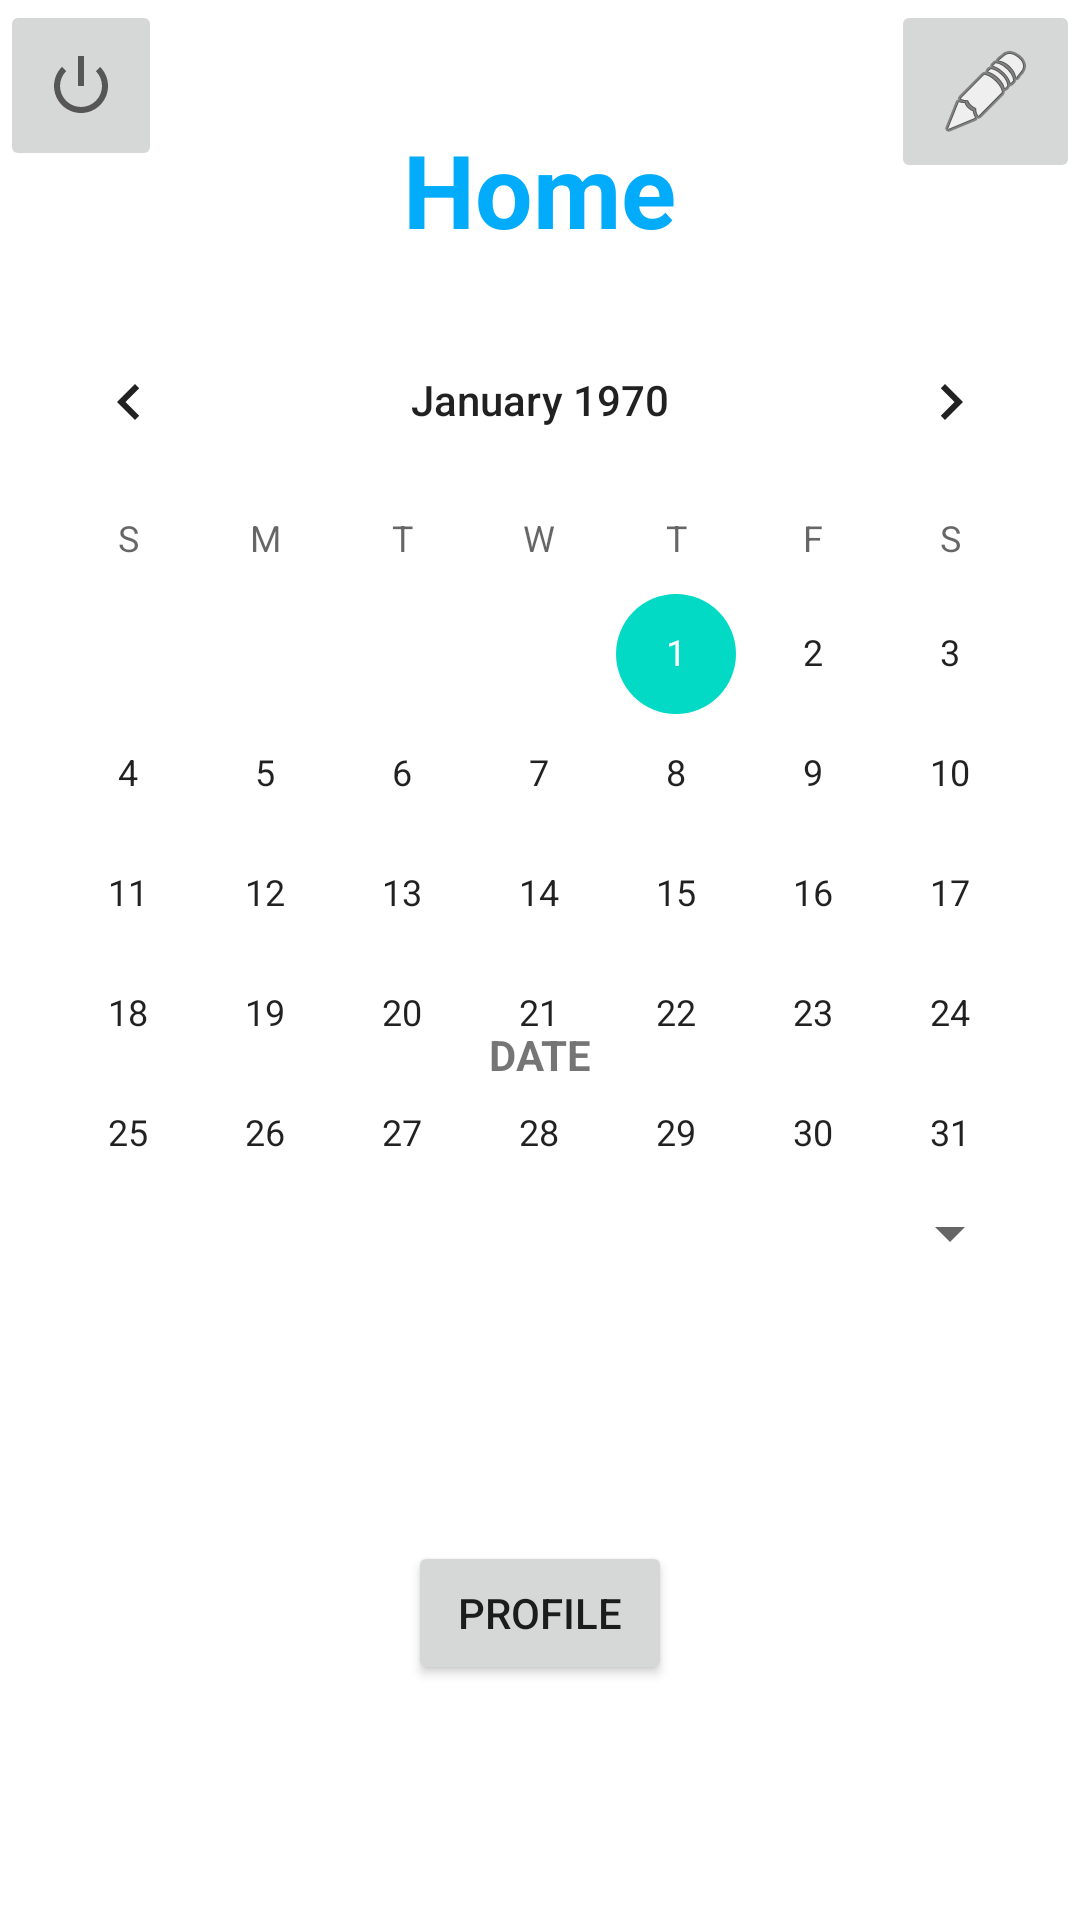

Reconstruct the res/layout file that produces this screen, plus the resources it refers to.
<!-- AndroidManifest.xml: application theme Theme.Yopo -->
<!-- res/layout/business_home_layout.xml -->
<?xml version="1.0" encoding="utf-8"?>
<androidx.constraintlayout.widget.ConstraintLayout xmlns:android="http://schemas.android.com/apk/res/android"
    xmlns:app="http://schemas.android.com/apk/res-auto"
    xmlns:tools="http://schemas.android.com/tools"
    android:layout_width="match_parent"
    android:layout_height="match_parent">

    <TextView
        android:id="@+id/business_home_title"
        android:layout_width="266dp"
        android:layout_height="48dp"
        android:text="Home"
        android:textAlignment="center"
        android:textColor="@color/title_color"
        android:textSize="34sp"
        android:textStyle="bold"
        app:layout_constraintBottom_toBottomOf="parent"
        app:layout_constraintEnd_toEndOf="parent"
        app:layout_constraintHorizontal_bias="0.496"
        app:layout_constraintStart_toStartOf="parent"
        app:layout_constraintTop_toTopOf="parent"
        app:layout_constraintVertical_bias="0.068" />

    <ImageButton
        android:id="@+id/logout_button_business"
        android:layout_width="54dp"
        android:layout_height="57dp"
        android:contentDescription="@string/logout"
        android:src="@android:drawable/ic_lock_power_off"
        app:layout_constraintStart_toStartOf="parent"
        app:layout_constraintTop_toTopOf="parent"
        tools:ignore="SpeakableTextPresentCheck" />

    <CalendarView
        android:id="@+id/calendar_dates_scehdule"
        android:layout_width="match_parent"
        android:layout_height="match_parent"
        android:layout_marginTop="100dp"
        tools:layout_editor_absoluteX="0dp"
        tools:layout_editor_absoluteY="111dp" />

    <Spinner
        android:id="@+id/appointments_business_spinner"
        android:layout_width="321dp"
        android:layout_height="48dp"
        android:layout_marginStart="44dp"
        android:layout_marginEnd="44dp"
        android:contentDescription="@string/hours"
        app:layout_constraintBottom_toBottomOf="parent"
        app:layout_constraintEnd_toEndOf="parent"
        app:layout_constraintStart_toStartOf="parent"
        app:layout_constraintTop_toBottomOf="@+id/date_info_business_home"
        app:layout_constraintVertical_bias="0.068" />

    <TextView
        android:id="@+id/date_info_business_home"
        android:layout_width="145dp"
        android:layout_height="30dp"
        android:layout_marginBottom="268dp"
        android:text="DATE"
        android:textAlignment="center"
        android:textStyle="bold"
        app:layout_constraintBottom_toBottomOf="parent"
        app:layout_constraintEnd_toEndOf="parent"
        app:layout_constraintStart_toStartOf="parent" />

    <ImageButton
        android:id="@+id/edit_schedule_business_button"
        android:layout_width="63dp"
        android:layout_height="61dp"
        android:contentDescription="@string/edit"
        app:layout_constraintEnd_toEndOf="parent"
        app:layout_constraintHorizontal_bias="1.0"
        app:layout_constraintStart_toEndOf="@+id/logout_button_business"
        app:layout_constraintTop_toTopOf="parent"
        app:srcCompat="@android:drawable/ic_menu_edit" />

    <Button
        android:id="@+id/home_2_profile_button"
        android:layout_width="wrap_content"
        android:layout_height="wrap_content"
        android:text="Profile"
        app:layout_constraintBottom_toBottomOf="@+id/calendar_dates_scehdule"
        app:layout_constraintEnd_toEndOf="parent"
        app:layout_constraintStart_toStartOf="parent"
        app:layout_constraintTop_toBottomOf="@+id/appointments_business_spinner" />


</androidx.constraintlayout.widget.ConstraintLayout>
<!-- resources referenced by this layout -->
<resources>
  <color name="title_color">#02ACFB</color>
  <string name="edit">edit</string>
  <string name="hours">spinner_hours</string>
  <string name="logout">Logout</string>
  <style name="Theme.Yopo" parent="Theme.MaterialComponents.DayNight.DarkActionBar">
          
          <item name="colorPrimary">@color/title_color</item>
          <item name="colorPrimaryVariant">@color/title_color</item>
          <item name="colorOnPrimary">@color/white</item>
          
          <item name="colorSecondary">@color/teal_200</item>
          <item name="colorSecondaryVariant">@color/teal_700</item>
          <item name="colorOnSecondary">@color/black</item>
          
          <item name="android:statusBarColor">?attr/colorPrimaryVariant</item>
          
      </style>
  <color name="white">#FFFFFFFF</color>
  <color name="teal_200">#FF03DAC5</color>
  <color name="teal_700">#FF018786</color>
  <color name="black">#FF000000</color>
</resources>
